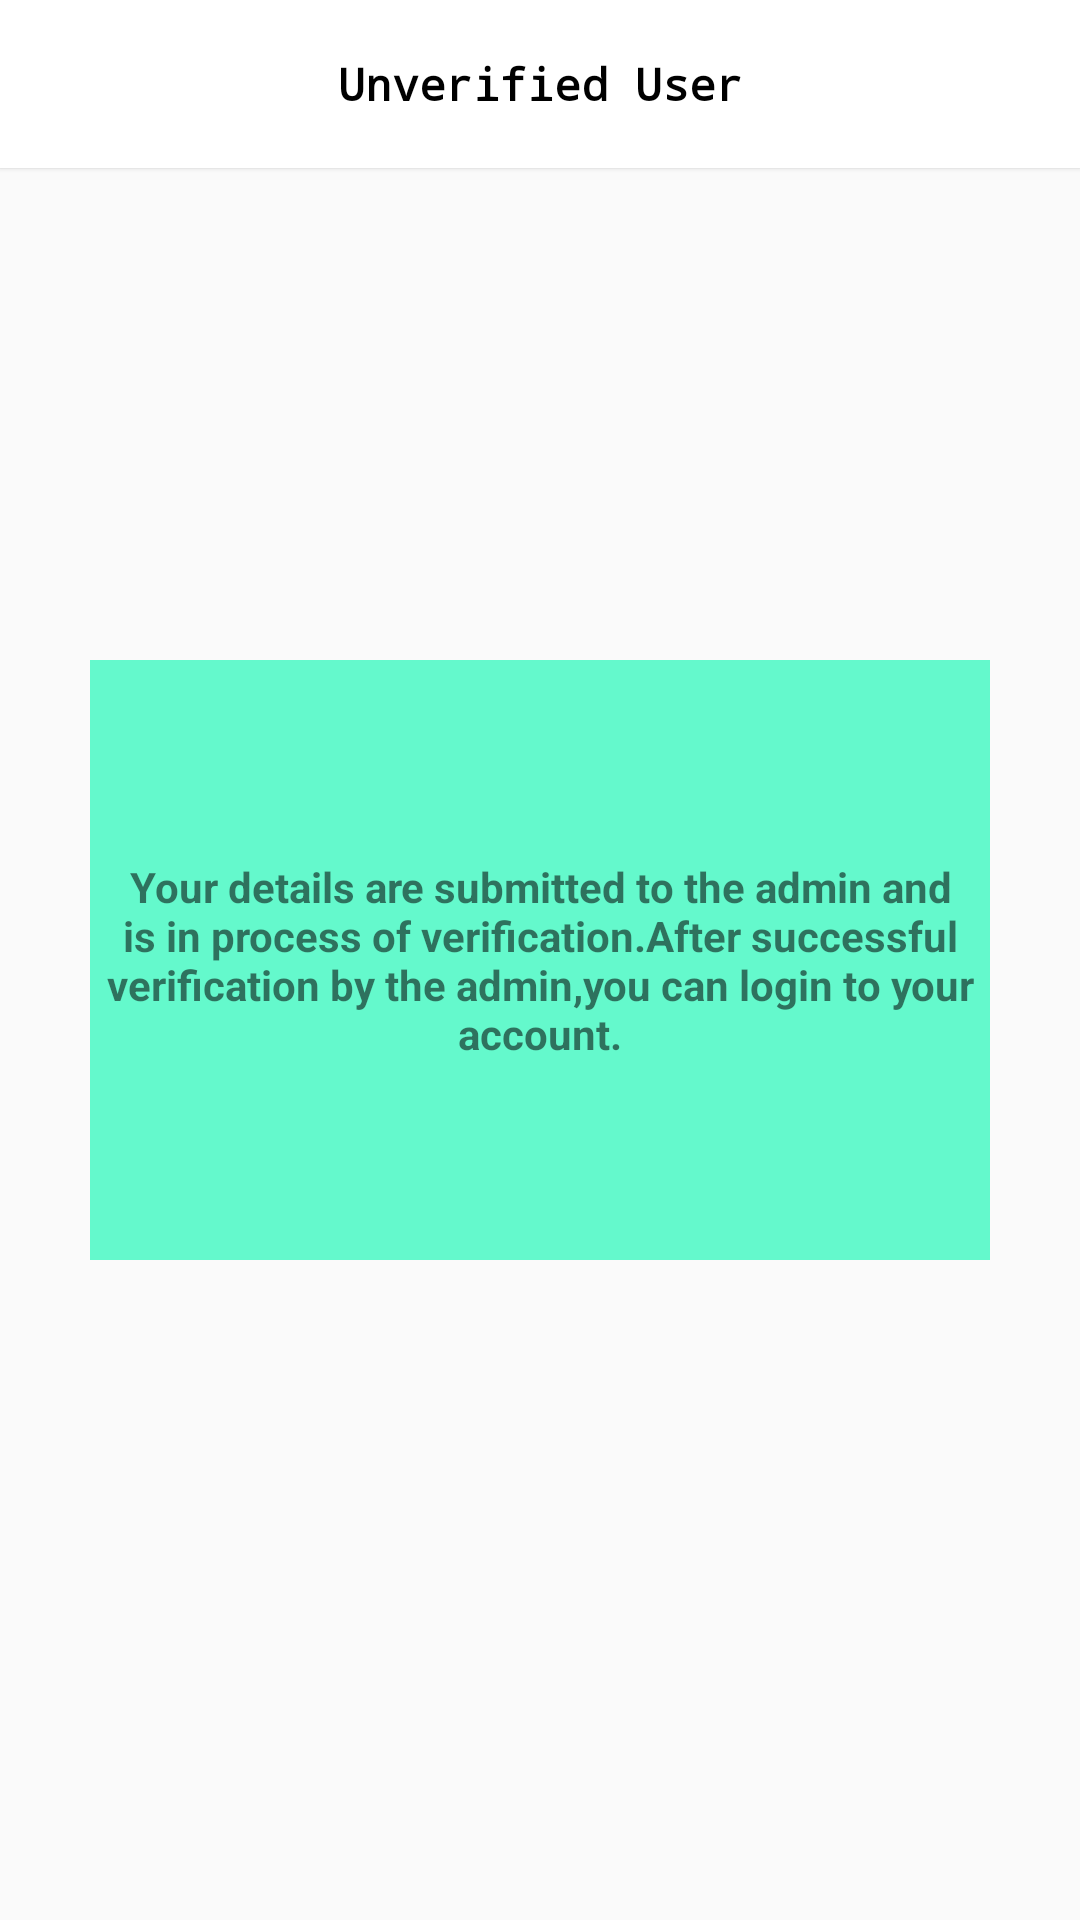

Reconstruct the res/layout file that produces this screen, plus the resources it refers to.
<!-- AndroidManifest.xml: application theme AppTheme -->
<!-- res/layout/activity_un_verified_user.xml -->
<?xml version="1.0" encoding="utf-8"?>
<RelativeLayout xmlns:android="http://schemas.android.com/apk/res/android"
    xmlns:app="http://schemas.android.com/apk/res-auto"
    xmlns:tools="http://schemas.android.com/tools"
    android:layout_width="match_parent"
    android:layout_height="match_parent"
    tools:context="com.architectica.rental05.thevendorsapp.UnVerifiedUser">

    <android.support.v7.widget.Toolbar
        android:id="@+id/unverifiedToolbar"
        android:layout_width="match_parent"
        android:layout_height="?attr/actionBarSize"
        android:background="#FFFFFF"
        android:elevation="1dp"
        android:theme="@style/ThemeOverlay.AppCompat.ActionBar"
        app:popupTheme="@style/ThemeOverlay.AppCompat.Light">
        <TextView
            android:layout_width="wrap_content"
            android:layout_height="wrap_content"
            android:layout_gravity="center"
            android:text="Unverified User"
            android:textColor="#000000"
            android:textStyle="bold"
            android:typeface="monospace"
            android:layout_centerHorizontal="true"
            android:textSize="15sp"
            />
    </android.support.v7.widget.Toolbar>


    <LinearLayout
        android:layout_width="match_parent"
        android:layout_height="200dp"
        android:layout_centerInParent="true"
        android:gravity="center"
        android:layout_marginLeft="30dp"
        android:layout_marginRight="30dp"
        android:background="#64f9cc"
        android:orientation="vertical">


        <TextView
            android:id="@+id/textView3"
            android:layout_width="wrap_content"
            android:layout_height="wrap_content"
            android:gravity="center"
            android:text="Your details are submitted to the admin and is in process of verification.After successful verification by the admin,you can login to your account."
            android:textStyle="bold" />

    </LinearLayout>

</RelativeLayout>
<!-- resources referenced by this layout -->
<resources>
  <style name="AppTheme" parent="Base.Theme.AppCompat.Light">
          
          <item name="colorPrimary">#FFFFFF</item>
          <item name="colorPrimaryDark">@color/colorPrimaryDark</item>
          <item name="colorAccent">@color/colorAccent</item>
      </style>
  <color name="colorPrimaryDark">#1130f2</color>
  <color name="colorAccent">#FF4081</color>
</resources>
